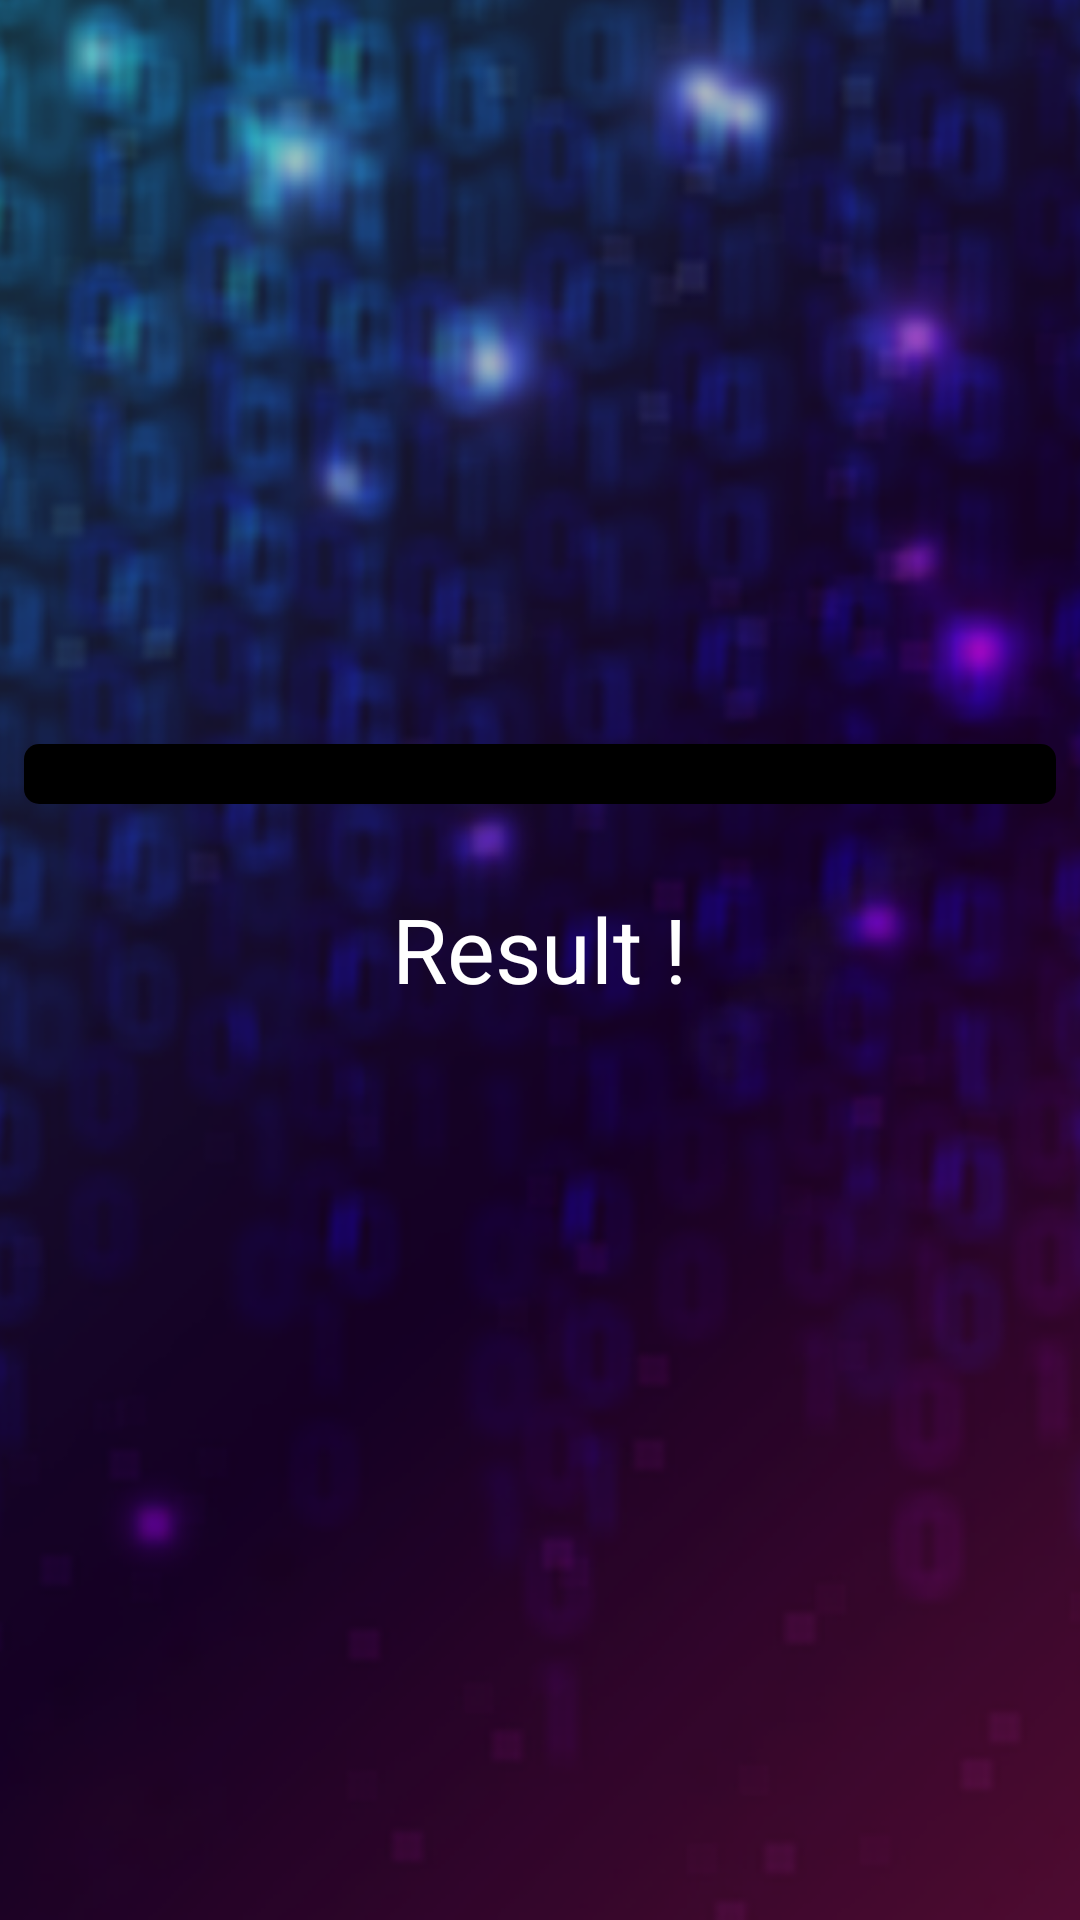

Produce the Android XML layout that renders to this screen, including the resource entries it uses.
<!-- AndroidManifest.xml: application theme Theme.BinaryToDecimal -->
<!-- res/layout/activity_result.xml -->
<RelativeLayout xmlns:android="http://schemas.android.com/apk/res/android"
    xmlns:tools="http://schemas.android.com/tools"
    android:layout_width="match_parent"
    android:layout_height="match_parent"
    tools:context=".ResultActivity"
    android:background="@drawable/questionbg">
        <ProgressBar
            android:id="@+id/ratingBar1"
            android:layout_width="fill_parent"
            android:layout_height="wrap_content"
            android:layout_centerHorizontal="true"
            android:layout_marginTop="240sp"
            style="@android:style/Widget.ProgressBar.Horizontal"
            android:isIndicator="true"
            android:progress="0"
            android:max="32"
            android:clickable="false"
            android:focusableInTouchMode="false"
            android:focusable="false"
            android:progressBackgroundTint="@color/black"
            android:progressTint="@android:color/holo_blue_dark"
            android:padding="8dp"
        />

        <TextView
            android:id="@+id/textResult"
            android:layout_width="wrap_content"
            android:layout_height="wrap_content"
            android:layout_below="@id/ratingBar1"
            android:layout_marginTop="20dp"
            android:text="Result !"
            android:textSize="30sp"
            android:layout_centerHorizontal="true"
            android:layout_centerVertical="true"
            android:textAlignment="center"
            android:textAppearance="?android:attr/textAppearanceLarge"
            android:textColor="#ffffff"/>

</RelativeLayout>
<!-- resources referenced by this layout -->
<resources>
  <!-- drawable questionbg: png bitmap (drawable, 310759 bytes) -->
  <style name="Theme.BinaryToDecimal" parent="Theme.MaterialComponents.DayNight.DarkActionBar">
          
          <item name="colorPrimary">@color/purple_500</item>
          <item name="colorPrimaryVariant">@color/purple_700</item>
          <item name="colorOnPrimary">@color/white</item>
          
          <item name="colorSecondary">@color/teal_200</item>
          <item name="colorSecondaryVariant">@color/teal_700</item>
          <item name="colorOnSecondary">@color/black</item>
          
          <item name="android:statusBarColor" tools:targetApi="l">?attr/colorPrimaryVariant</item>
          
      </style>
  <!-- not gathered from this repository: default colours our renderer supplied (Android Studio template values) -->
  <color name="purple_500">#FF6200EE</color>
  <color name="purple_700">#FF3700B3</color>
  <color name="teal_200">#FF03DAC5</color>
  <color name="teal_700">#FF018786</color>
  <color name="black">#FF000000</color>
  <color name="white">#FFFFFFFF</color>
</resources>
